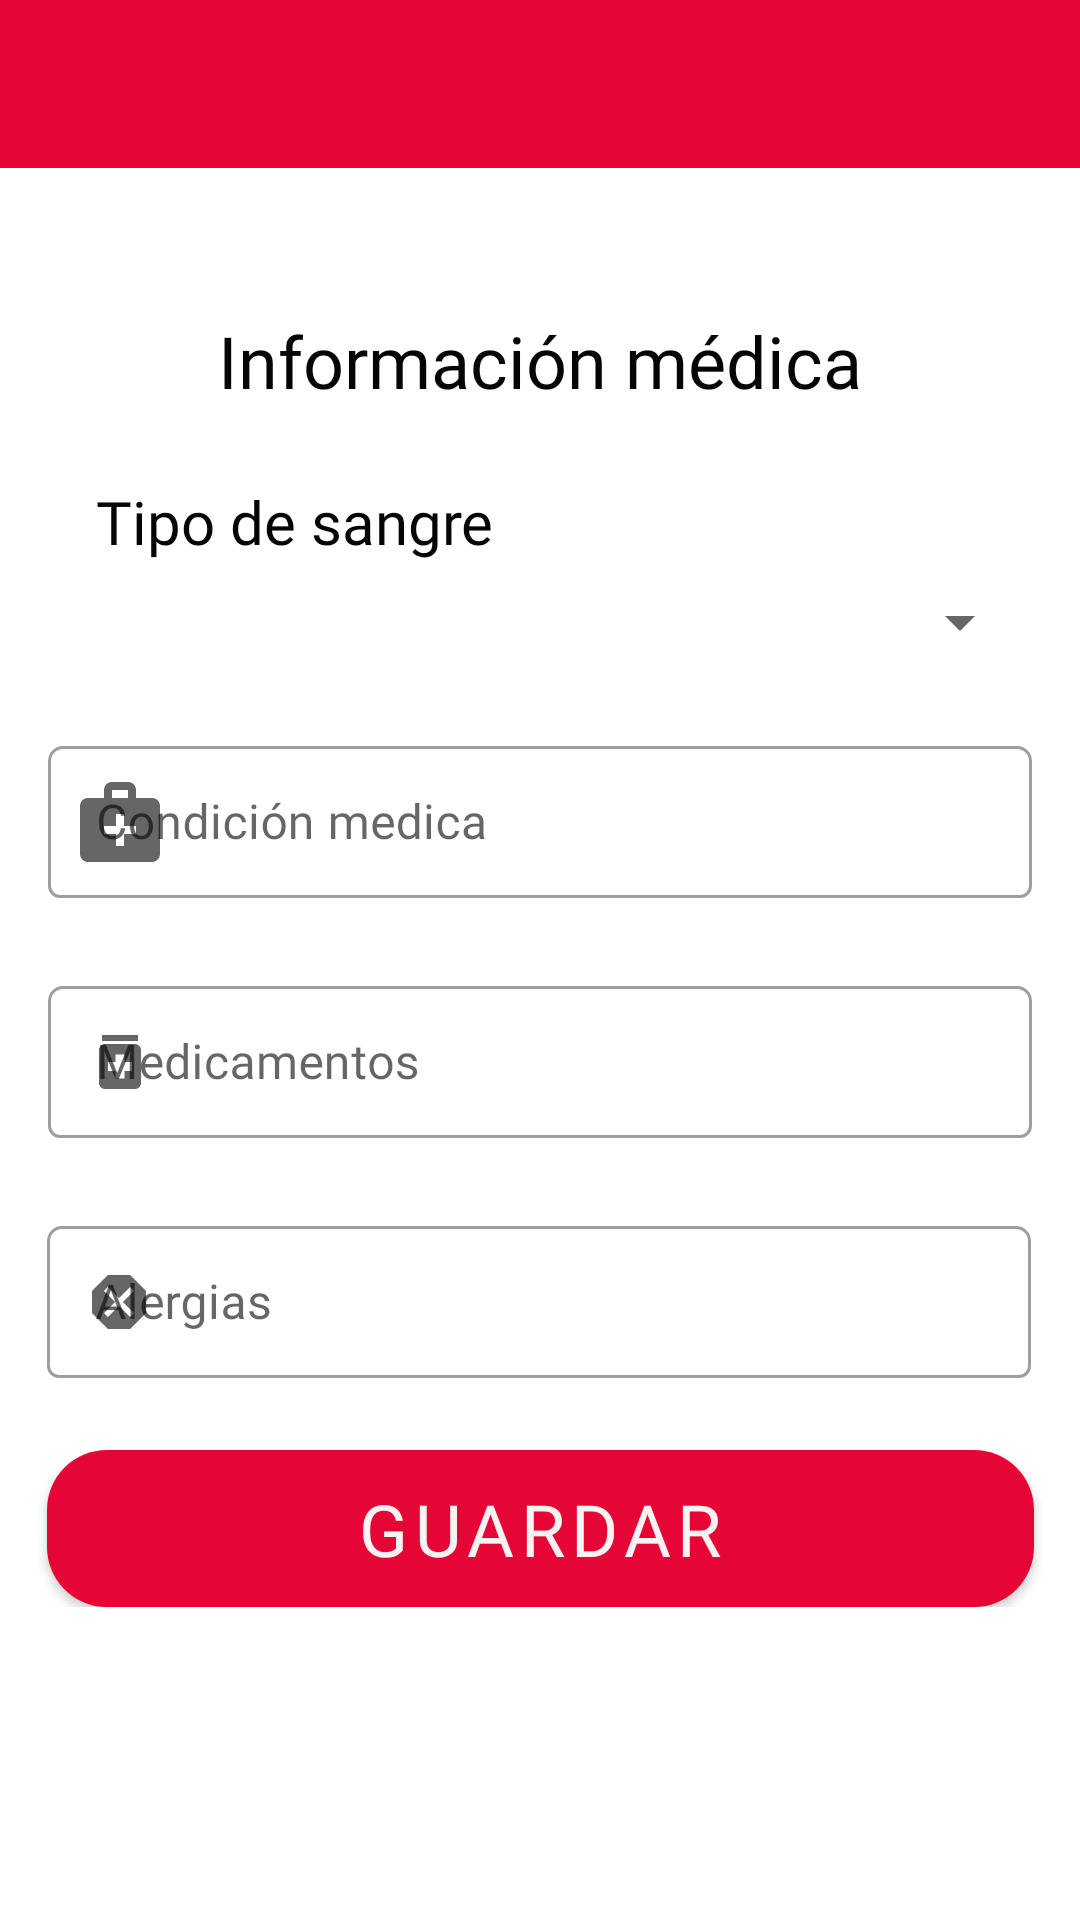

Android layout source for this screen:
<!-- AndroidManifest.xml: activity theme materialDesignbyEMFEmergency -->
<!-- res/layout/activity_profile_med_edit.xml -->
<?xml version="1.0" encoding="utf-8"?>
<androidx.constraintlayout.widget.ConstraintLayout xmlns:android="http://schemas.android.com/apk/res/android"
    xmlns:app="http://schemas.android.com/apk/res-auto"
    xmlns:tools="http://schemas.android.com/tools"
    android:layout_width="match_parent"
    android:layout_height="match_parent"
    tools:context=".view.emergency.section.settings.profile.ProfileMedEditActivity">

    <com.google.android.material.appbar.AppBarLayout
        android:id="@+id/appBarLayout"
        android:layout_width="match_parent"
        android:layout_height="wrap_content"
        android:divider="@android:color/darker_gray"
        android:theme="@style/materialDesignbyEMFEmergency"
        app:layout_constraintEnd_toEndOf="parent"
        app:layout_constraintStart_toStartOf="parent"
        app:layout_constraintTop_toTopOf="parent">

        <androidx.appcompat.widget.Toolbar
            android:id="@+id/toolbarMedEdit"
            android:layout_width="match_parent"
            android:layout_height="?attr/actionBarSize"
            android:theme="@style/materialDesignbyEMFEmergency"
            android:visibility="visible"
            app:popupTheme="@style/materialDesignbyEMFEmergency"
            app:subtitleTextColor="@color/primary_white"
            app:titleTextColor="@color/icons" />
    </com.google.android.material.appbar.AppBarLayout>


    <TextView
        android:id="@+id/textView17"
        android:layout_width="wrap_content"
        android:layout_height="wrap_content"
        android:fontFamily="@font/ubuntu_medium"
        android:text="@string/text_info_medica_2"
        android:textColor="@color/text_black"
        android:textSize="24sp"
        app:layout_constraintBottom_toTopOf="@+id/constraintLayout"
        app:layout_constraintEnd_toEndOf="parent"
        app:layout_constraintStart_toStartOf="parent"
        app:layout_constraintTop_toBottomOf="@+id/appBarLayout"
        app:layout_constraintVertical_bias="0.666" />

    <androidx.constraintlayout.widget.ConstraintLayout
        android:id="@+id/constraintLayout"
        android:layout_width="match_parent"
        android:layout_height="wrap_content"
        app:layout_constraintBottom_toBottomOf="parent"
        app:layout_constraintTop_toBottomOf="@+id/appBarLayout">

        <TextView
            android:id="@+id/textView18"
            android:layout_width="wrap_content"
            android:layout_height="wrap_content"
            android:layout_marginStart="32dp"
            android:fontFamily="@font/ubuntu_medium"
            android:text="@string/text_type_blood"
            android:textColor="@color/text_black"
            android:textSize="20sp"
            app:layout_constraintStart_toStartOf="parent"
            app:layout_constraintTop_toTopOf="parent" />

        <Spinner
            android:id="@+id/spin_blood_type"
            android:layout_width="328dp"
            android:layout_height="wrap_content"
            android:layout_marginTop="8dp"
            app:layout_constraintEnd_toEndOf="parent"
            app:layout_constraintStart_toStartOf="parent"
            app:layout_constraintTop_toBottomOf="@+id/textView18"
            tools:ignore="SpeakableTextPresentCheck" />

        

        <com.google.android.material.textfield.TextInputLayout
            android:id="@+id/textInputLayoutMedicalCond"
            style="@style/Widget.MaterialComponents.TextInputLayout.OutlinedBox"
            android:layout_width="328dp"
            android:layout_height="56dp"
            android:layout_marginTop="24dp"
            android:outlineProvider="none"
            app:boxCornerRadiusTopEnd="5dp"
            app:boxCornerRadiusTopStart="5dp"
            app:layout_constraintEnd_toEndOf="parent"
            app:layout_constraintStart_toStartOf="parent"
            app:layout_constraintTop_toBottomOf="@+id/spin_blood_type"
            app:startIconDrawable="@drawable/ic_baseline_medical_services_32">

            <com.google.android.material.textfield.TextInputEditText
                android:id="@+id/textInputEditTextMedCond"
                android:layout_width="match_parent"
                android:layout_height="wrap_content"
                android:fontFamily="@font/roboto"
                android:hint="@string/text_condition_Medical"
                android:inputType="textPersonName"
                android:textColor="@color/text_black"
                android:textColorHint="@color/text_black"
                tools:ignore="TouchTargetSizeCheck" />
        </com.google.android.material.textfield.TextInputLayout>

        <com.google.android.material.textfield.TextInputLayout
            android:id="@+id/textInputLayoutMedication"
            style="@style/Widget.MaterialComponents.TextInputLayout.OutlinedBox"
            android:layout_width="328dp"
            android:layout_height="56dp"
            android:layout_marginTop="24dp"
            android:outlineProvider="none"
            app:boxCornerRadiusTopEnd="5dp"
            app:boxCornerRadiusTopStart="5dp"
            app:layout_constraintEnd_toEndOf="parent"
            app:layout_constraintStart_toStartOf="parent"
            app:layout_constraintTop_toBottomOf="@+id/textInputLayoutMedicalCond"
            app:startIconDrawable="@drawable/ic_baseline_medication_24">

            <com.google.android.material.textfield.TextInputEditText
                android:id="@+id/textInputEditTextMedication"
                android:layout_width="match_parent"
                android:layout_height="wrap_content"
                android:fontFamily="@font/roboto"
                android:hint="@string/text_medicate"
                android:inputType="text"
                android:textColor="@color/text_black"
                android:textColorHint="@color/text_black"
                tools:ignore="TouchTargetSizeCheck" />
        </com.google.android.material.textfield.TextInputLayout>

        <com.google.android.material.textfield.TextInputLayout
            android:id="@+id/textInputLayoutAllergies"
            style="@style/Widget.MaterialComponents.TextInputLayout.OutlinedBox"
            android:layout_width="328dp"
            android:layout_height="56dp"
            android:layout_marginTop="24dp"
            android:outlineProvider="none"
            app:boxCornerRadiusTopEnd="5dp"
            app:boxCornerRadiusTopStart="5dp"
            app:layout_constraintEnd_toEndOf="parent"
            app:layout_constraintHorizontal_bias="0.49"
            app:layout_constraintStart_toStartOf="parent"
            app:layout_constraintTop_toBottomOf="@+id/textInputLayoutMedication"
            app:startIconDrawable="@drawable/ic_baseline_dangerous_24">

            <com.google.android.material.textfield.TextInputEditText
                android:id="@+id/textInputEditTextAllergies"
                android:layout_width="match_parent"
                android:layout_height="wrap_content"
                android:fontFamily="@font/roboto"
                android:hint="@string/text_allergies"
                android:inputType="text"
                android:textColor="@color/text_black"
                android:textColorHint="@color/text_black"
                tools:ignore="TouchTargetSizeCheck" />
        </com.google.android.material.textfield.TextInputLayout>

        <Button
            android:id="@+id/btn_save_edit"
            android:layout_width="329dp"
            android:layout_height="wrap_content"
            android:layout_marginTop="24dp"
            android:background="@drawable/rounded_rect_shape_button_dark_blue"
            android:backgroundTint="@color/btn_color_bakcground"
            android:fontFamily="@font/roboto_bold"
            android:text="@string/tex_btn_save"
            android:textColor="@color/box_maps_main"
            android:textSize="24sp"
            app:layout_constraintEnd_toEndOf="parent"
            app:layout_constraintStart_toStartOf="parent"
            app:layout_constraintTop_toBottomOf="@+id/textInputLayoutAllergies" />

    </androidx.constraintlayout.widget.ConstraintLayout>


</androidx.constraintlayout.widget.ConstraintLayout>
<!-- resources referenced by this layout -->
<resources>
  <color name="box_maps_main">#F8F2F2</color>
  <color name="btn_color_bakcground">#313445</color>
  <color name="icons">#FFFFFF</color>
  <color name="primary_white">#FFFFFF</color>
  <color name="text_black">#050505</color>
  <!-- drawable ic_baseline_bloodtype_24 (drawable) -->
  <vector android:height="32dp" android:tint="#0C0C0C"
      android:viewportHeight="24" android:viewportWidth="24"
      android:width="32dp" xmlns:android="http://schemas.android.com/apk/res/android">
      <path android:fillColor="@android:color/white" android:pathData="M12,2c-5.33,4.55 -8,8.48 -8,11.8c0,4.98 3.8,8.2 8,8.2s8,-3.22 8,-8.2C20,10.48 17.33,6.55 12,2zM15,18H9v-2h6V18zM15,13h-2v2h-2v-2H9v-2h2V9h2v2h2V13z"/>
  </vector>
  <!-- drawable ic_baseline_dangerous_24 (drawable) -->
  <vector android:height="24dp" android:tint="#0C0C0C"
      android:viewportHeight="24" android:viewportWidth="24"
      android:width="24dp" xmlns:android="http://schemas.android.com/apk/res/android">
      <path android:fillColor="@android:color/white" android:pathData="M15.73,3H8.27L3,8.27v7.46L8.27,21h7.46L21,15.73V8.27L15.73,3zM17,15.74L15.74,17 12,13.26 8.26,17 7,15.74 10.74,12 7,8.26 8.26,7 12,10.74 15.74,7 17,8.26 13.26,12 17,15.74z"/>
  </vector>
  <!-- drawable ic_baseline_medical_services_32 (drawable) -->
  <vector android:height="32dp" android:tint="#0C0C0C"
      android:viewportHeight="24" android:viewportWidth="24"
      android:width="32dp" xmlns:android="http://schemas.android.com/apk/res/android">
      <path android:fillColor="@android:color/white" android:pathData="M20,6h-4V4c0,-1.1 -0.9,-2 -2,-2h-4C8.9,2 8,2.9 8,4v2H4C2.9,6 2,6.9 2,8v12c0,1.1 0.9,2 2,2h16c1.1,0 2,-0.9 2,-2V8C22,6.9 21.1,6 20,6zM10,4h4v2h-4V4zM16,15h-3v3h-2v-3H8v-2h3v-3h2v3h3V15z"/>
  </vector>
  <!-- drawable ic_baseline_medication_24 (drawable) -->
  <vector android:height="24dp" android:tint="#0C0C0C"
      android:viewportHeight="24" android:viewportWidth="24"
      android:width="24dp" xmlns:android="http://schemas.android.com/apk/res/android">
      <path android:fillColor="@android:color/white" android:pathData="M6,3h12v2h-12z"/>
      <path android:fillColor="@android:color/white" android:pathData="M17,6H7C5.9,6 5,6.9 5,8v11c0,1.1 0.9,2 2,2h10c1.1,0 2,-0.9 2,-2V8C19,6.9 18.1,6 17,6zM16,15h-2.5v2.5h-3V15H8v-3h2.5V9.5h3V12H16V15z"/>
  </vector>
  <!-- drawable rounded_rect_shape_button_dark_blue (drawable) -->
  <?xml version="1.0" encoding="utf-8"?>
  <shape xmlns:android="http://schemas.android.com/apk/res/android"
  
      android:shape="rectangle">
      <solid
          android:color="@color/btn_color_bakcground"/>
  <corners
      android:radius="20dp"/>
  </shape>
  <string name="tex_btn_save">Guardar</string>
  <string name="text_allergies">Alergias</string>
  <string name="text_condition_Medical">Condición medica</string>
  <string name="text_info_medica_2">Información médica</string>
  <string name="text_medicate">Medicamentos</string>
  <string name="text_type_blood">Tipo de sangre</string>
  <style name="materialDesignbyEMFEmergency" parent="Theme.MaterialComponents.Light.NoActionBar">
          <item name="colorPrimary">@color/colorPrimary</item>
          <item name="colorPrimaryDark">@color/colorPrimaryDark</item>
          <item name="titleTextColor">@color/white</item>
      </style>
  <color name="colorPrimary">#e60636</color>
  <color name="colorPrimaryDark">#E20030</color>
  <color name="white">#FFFFFFFF</color>
</resources>
